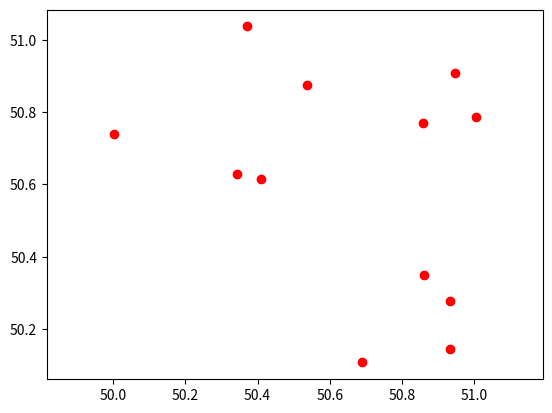

Reproduce this figure in Python.
import numpy as np
import matplotlib.pyplot as plt

class Crystalization:
    def __init__(self, N, D, cycles, eta):
        self.N = N
        self.D = D
        self.cycles = cycles
        self.eta = eta
        self.initialize()
        
    def initialize(self):
        self.positions = np.random.rand(self.N, self.D)
        self.matrix = np.zeros((self.N, self.N))
        self.vector = np.zeros(self.N)
        self.radialVector()
        self.distanceMatrix()
        self.ext = self.vector.sum()/2
        self.int = self.matrix.sum()/2
        self.pot = self.ext + self.int

    def distanceMatrix(self):
        for i in range(self.N):
            for j in range(self.N):
                counter = 0
                for d in range(self.D):
                    counter += (self.positions[i, d] - self.positions[j, d])**2
                self.matrix[i, j] = counter
        
    def radialVector(self):
        for i in range(self.N):
            counter = 0
            for d in range(self.D):
                counter += self.positions[i, d]**2
            self.vector[i] = counter
            
    def set(self):
        self.oldPositions = self.positions
        self.oldVector = self.vector
        self.oldMatrix = self.matrix
        
    def reset(self):
        self.positions = self.oldPositions
        self.vector = self.oldVector
        self.matrix = self.oldMatrix

    def __iter__(self):
        for iter in range(self.cycles):
            self.set()
            self.positions += self.eta * np.random.rand(self.N, self.D)
            self.radialVector()
            self.distanceMatrix()
            self.ext = self.vector.sum()/2
            self.int = self.matrix.sum()/2
            #self.pot = self.ext + self.int
            
            if self.ext + self.int > self.pot:
                self.reset()
            else:
                self.pot = self.ext + self.int
                
    def plot(self):
        for i in range(self.N):
            plt.plot(self.positions[i,0], self.positions[i,1], 'or')
        plt.axis("equal")
        plt.show()
                
if __name__ == "__main__":
    N = 12
    D = 2
    cycles = 100000
    eta = 0.001
    
    crystal = Crystalization(N, D, cycles, eta)
    crystal.__iter__()
    crystal.plot()
                
